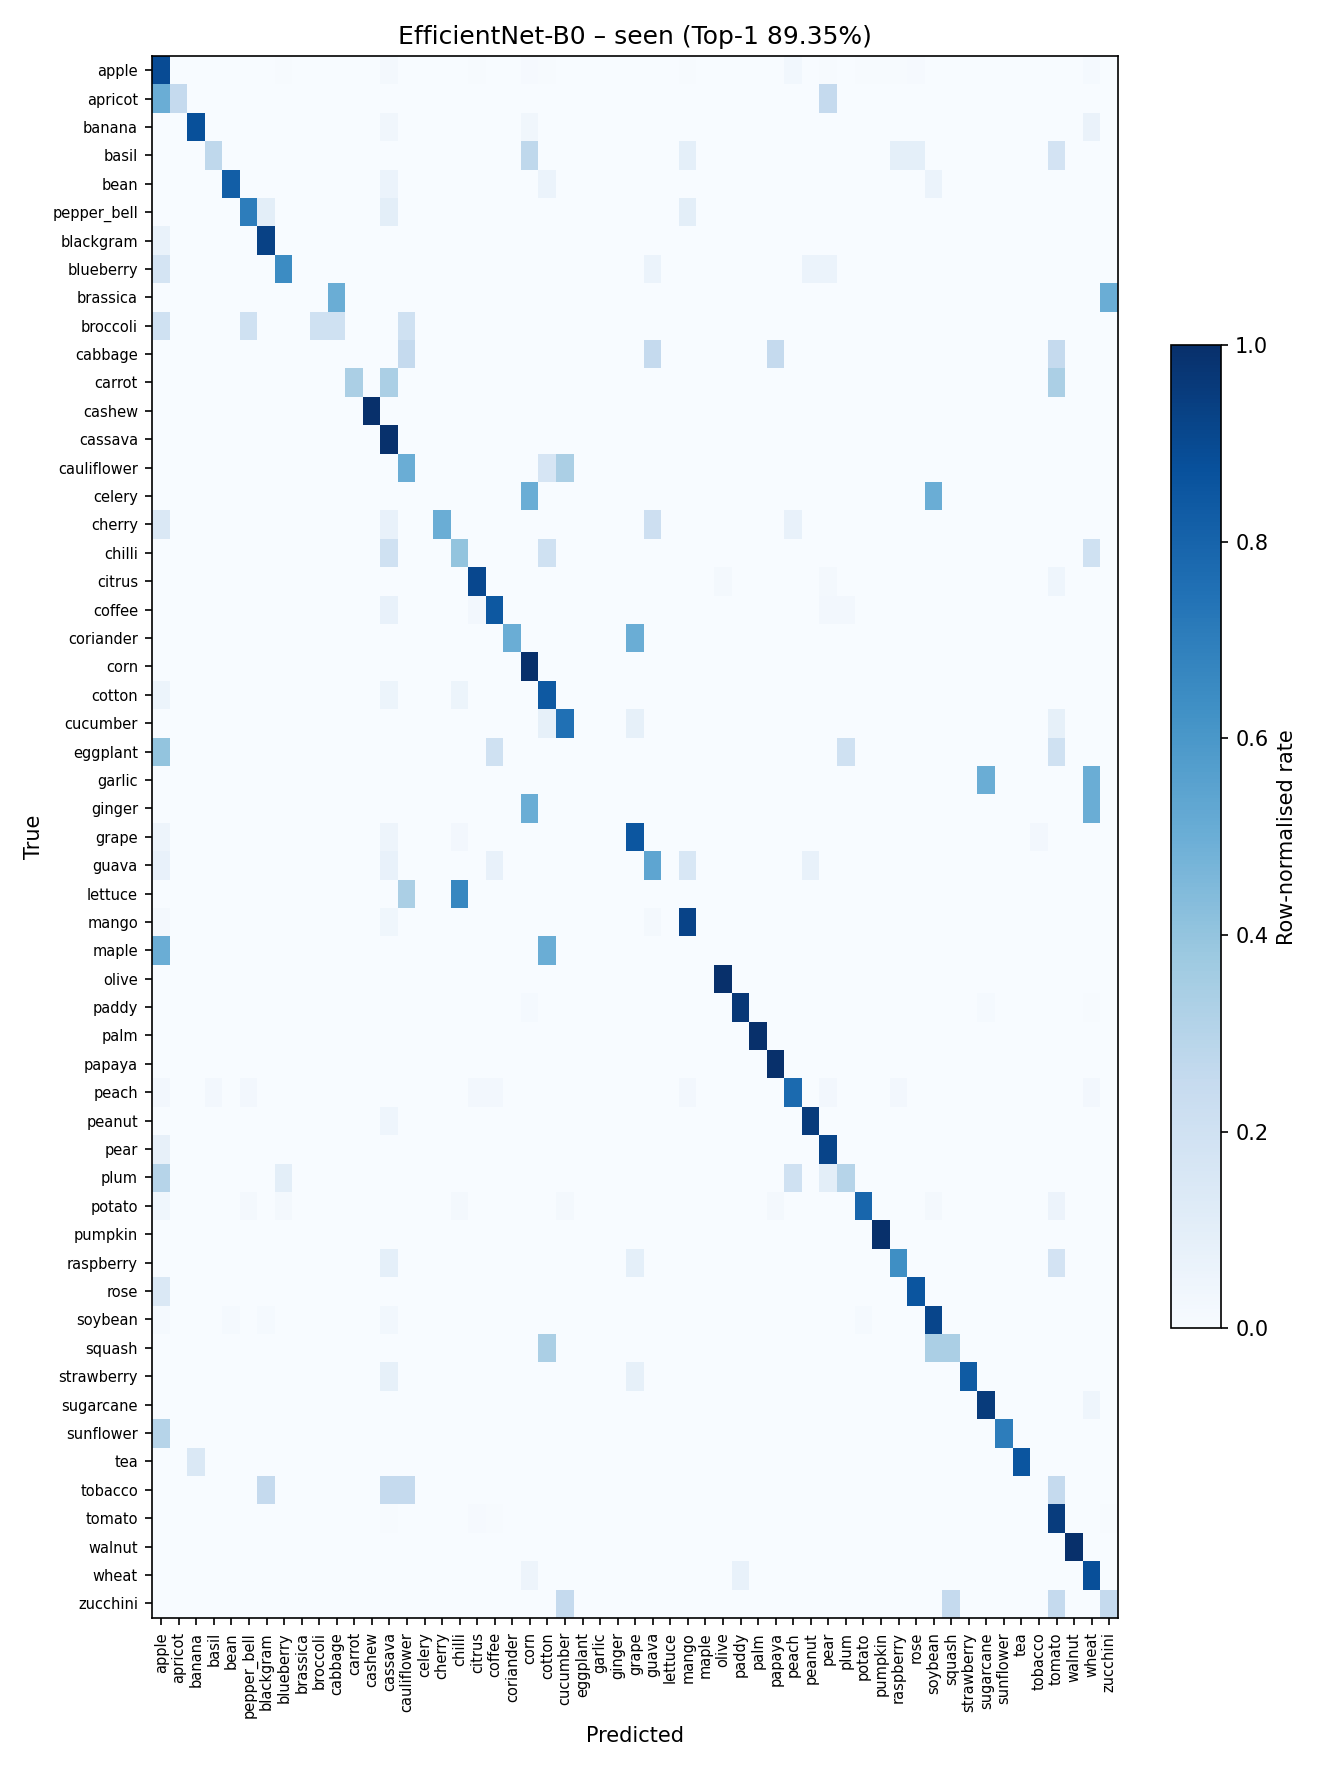

Values plotted in this chart, from the file beside it:
, apple, apricot, banana, basil, bean, pepper_bell, blackgram, blueberry, brassica, broccoli, cabbage, carrot, cashew, cassava, cauliflower, celery, cherry, chilli, citrus, coffee, coriander, corn, cotton
apple, 212, 0, 0, 0, 0, 0, 0, 1, 0, 0, 0, 0, 0, 4, 0, 0, 0, 0, 1, 0, 0, 2, 1
apricot, 2, 1, 0, 0, 0, 0, 0, 0, 0, 0, 0, 0, 0, 0, 0, 0, 0, 0, 0, 0, 0, 0, 0
banana, 0, 0, 28, 0, 0, 0, 0, 0, 0, 0, 0, 0, 0, 1, 0, 0, 0, 0, 0, 0, 0, 1, 0
basil, 0, 0, 0, 3, 0, 0, 0, 0, 0, 0, 0, 0, 0, 0, 0, 0, 0, 0, 0, 0, 0, 3, 0
bean, 0, 0, 0, 0, 14, 0, 0, 0, 0, 0, 0, 0, 0, 1, 0, 0, 0, 0, 0, 0, 0, 0, 1
pepper_bell, 0, 0, 0, 0, 0, 7, 1, 0, 0, 0, 0, 0, 0, 1, 0, 0, 0, 0, 0, 0, 0, 0, 0
blackgram, 1, 0, 0, 0, 0, 0, 14, 0, 0, 0, 0, 0, 0, 0, 0, 0, 0, 0, 0, 0, 0, 0, 0
blueberry, 3, 0, 0, 0, 0, 0, 0, 11, 0, 0, 0, 0, 0, 0, 0, 0, 0, 0, 0, 0, 0, 0, 0
brassica, 0, 0, 0, 0, 0, 0, 0, 0, 0, 0, 1, 0, 0, 0, 0, 0, 0, 0, 0, 0, 0, 0, 0
broccoli, 1, 0, 0, 0, 0, 1, 0, 0, 0, 1, 1, 0, 0, 0, 1, 0, 0, 0, 0, 0, 0, 0, 0
cabbage, 0, 0, 0, 0, 0, 0, 0, 0, 0, 0, 0, 0, 0, 0, 1, 0, 0, 0, 0, 0, 0, 0, 0
carrot, 0, 0, 0, 0, 0, 0, 0, 0, 0, 0, 0, 1, 0, 1, 0, 0, 0, 0, 0, 0, 0, 0, 0
cashew, 0, 0, 0, 0, 0, 0, 0, 0, 0, 0, 0, 0, 10, 0, 0, 0, 0, 0, 0, 0, 0, 0, 0
cassava, 0, 0, 0, 0, 0, 0, 0, 0, 0, 0, 0, 0, 0, 267, 0, 0, 0, 0, 0, 0, 0, 0, 0
cauliflower, 0, 0, 0, 0, 0, 0, 0, 0, 0, 0, 0, 0, 0, 0, 3, 0, 0, 0, 0, 0, 0, 0, 1
celery, 0, 0, 0, 0, 0, 0, 0, 0, 0, 0, 0, 0, 0, 0, 0, 0, 0, 0, 0, 0, 0, 1, 0
cherry, 2, 0, 0, 0, 0, 0, 0, 0, 0, 0, 0, 0, 0, 1, 0, 0, 7, 0, 0, 0, 0, 0, 0
chilli, 0, 0, 0, 0, 0, 0, 0, 0, 0, 0, 0, 0, 0, 1, 0, 0, 0, 2, 0, 0, 0, 0, 1
citrus, 0, 0, 0, 0, 0, 0, 0, 0, 0, 0, 0, 0, 0, 0, 0, 0, 0, 0, 39, 0, 0, 0, 0
coffee, 0, 0, 0, 0, 0, 0, 0, 0, 0, 0, 0, 0, 0, 3, 0, 0, 0, 0, 1, 33, 0, 0, 0
coriander, 0, 0, 0, 0, 0, 0, 0, 0, 0, 0, 0, 0, 0, 0, 0, 0, 0, 0, 0, 0, 1, 0, 0
corn, 0, 0, 0, 0, 0, 0, 0, 0, 0, 0, 0, 0, 0, 0, 0, 0, 0, 0, 0, 0, 0, 206, 0
cotton, 1, 0, 0, 0, 0, 0, 0, 0, 0, 0, 0, 0, 0, 1, 0, 0, 0, 1, 0, 0, 0, 0, 16
cucumber, 0, 0, 0, 0, 0, 0, 0, 0, 0, 0, 0, 0, 0, 0, 0, 0, 0, 0, 0, 0, 0, 0, 1
eggplant, 2, 0, 0, 0, 0, 0, 0, 0, 0, 0, 0, 0, 0, 0, 0, 0, 0, 0, 0, 1, 0, 0, 0
garlic, 0, 0, 0, 0, 0, 0, 0, 0, 0, 0, 0, 0, 0, 0, 0, 0, 0, 0, 0, 0, 0, 0, 0
ginger, 0, 0, 0, 0, 0, 0, 0, 0, 0, 0, 0, 0, 0, 0, 0, 0, 0, 0, 0, 0, 0, 1, 0
grape, 2, 0, 0, 0, 0, 0, 0, 0, 0, 0, 0, 0, 0, 2, 0, 0, 0, 1, 0, 0, 0, 0, 0
guava, 1, 0, 0, 0, 0, 0, 0, 0, 0, 0, 0, 0, 0, 1, 0, 0, 0, 0, 0, 1, 0, 0, 0
lettuce, 0, 0, 0, 0, 0, 0, 0, 0, 0, 0, 0, 0, 0, 0, 1, 0, 0, 2, 0, 0, 0, 0, 0
mango, 1, 0, 0, 0, 0, 0, 0, 0, 0, 0, 0, 0, 0, 2, 0, 0, 0, 0, 0, 0, 0, 0, 0
maple, 1, 0, 0, 0, 0, 0, 0, 0, 0, 0, 0, 0, 0, 0, 0, 0, 0, 0, 0, 0, 0, 0, 1
olive, 0, 0, 0, 0, 0, 0, 0, 0, 0, 0, 0, 0, 0, 0, 0, 0, 0, 0, 0, 0, 0, 0, 0
paddy, 0, 0, 0, 0, 0, 0, 0, 0, 0, 0, 0, 0, 0, 0, 0, 0, 0, 0, 0, 0, 0, 2, 0
palm, 0, 0, 0, 0, 0, 0, 0, 0, 0, 0, 0, 0, 0, 0, 0, 0, 0, 0, 0, 0, 0, 0, 0
papaya, 0, 0, 0, 0, 0, 0, 0, 0, 0, 0, 0, 0, 0, 0, 0, 0, 0, 0, 0, 0, 0, 0, 0
peach, 1, 0, 0, 1, 0, 1, 0, 0, 0, 0, 0, 0, 0, 0, 0, 0, 0, 0, 1, 1, 0, 0, 0
peanut, 0, 0, 0, 0, 0, 0, 0, 0, 0, 0, 0, 0, 0, 1, 0, 0, 0, 0, 0, 0, 0, 0, 0
pear, 2, 0, 0, 0, 0, 0, 0, 0, 0, 0, 0, 0, 0, 0, 0, 0, 0, 0, 0, 0, 0, 0, 0
plum, 3, 0, 0, 0, 0, 0, 0, 1, 0, 0, 0, 0, 0, 0, 0, 0, 0, 0, 0, 0, 0, 0, 0
potato, 2, 0, 0, 0, 0, 1, 0, 1, 0, 0, 0, 0, 0, 0, 0, 0, 0, 1, 0, 0, 0, 0, 0
pumpkin, 0, 0, 0, 0, 0, 0, 0, 0, 0, 0, 0, 0, 0, 0, 0, 0, 0, 0, 0, 0, 0, 0, 0
raspberry, 0, 0, 0, 0, 0, 0, 0, 0, 0, 0, 0, 0, 0, 1, 0, 0, 0, 0, 0, 0, 0, 0, 0
rose, 1, 0, 0, 0, 0, 0, 0, 0, 0, 0, 0, 0, 0, 0, 0, 0, 0, 0, 0, 0, 0, 0, 0
soybean, 1, 0, 0, 0, 1, 0, 1, 0, 0, 0, 0, 0, 0, 2, 0, 0, 0, 0, 0, 0, 0, 0, 0
squash, 0, 0, 0, 0, 0, 0, 0, 0, 0, 0, 0, 0, 0, 0, 0, 0, 0, 0, 0, 0, 0, 0, 1
strawberry, 0, 0, 0, 0, 0, 0, 0, 0, 0, 0, 0, 0, 0, 1, 0, 0, 0, 0, 0, 0, 0, 0, 0
sugarcane, 0, 0, 0, 0, 0, 0, 0, 0, 0, 0, 0, 0, 0, 0, 0, 0, 0, 0, 0, 0, 0, 0, 0
sunflower, 3, 0, 0, 0, 0, 0, 0, 0, 0, 0, 0, 0, 0, 0, 0, 0, 0, 0, 0, 0, 0, 0, 0
tea, 0, 0, 2, 0, 0, 0, 0, 0, 0, 0, 0, 0, 0, 0, 0, 0, 0, 0, 0, 0, 0, 0, 0
tobacco, 0, 0, 0, 0, 0, 0, 1, 0, 0, 0, 0, 0, 0, 1, 1, 0, 0, 0, 0, 0, 0, 0, 0
tomato, 0, 0, 0, 0, 0, 0, 0, 0, 0, 0, 0, 0, 0, 2, 0, 0, 0, 0, 3, 2, 0, 1, 0
walnut, 0, 0, 0, 0, 0, 0, 0, 0, 0, 0, 0, 0, 0, 0, 0, 0, 0, 0, 0, 0, 0, 0, 0
wheat, 0, 0, 0, 0, 0, 0, 0, 0, 0, 0, 0, 0, 0, 0, 0, 0, 0, 0, 0, 0, 0, 2, 0
zucchini, 0, 0, 0, 0, 0, 0, 0, 0, 0, 0, 0, 0, 0, 0, 0, 0, 0, 0, 0, 0, 0, 0, 0
